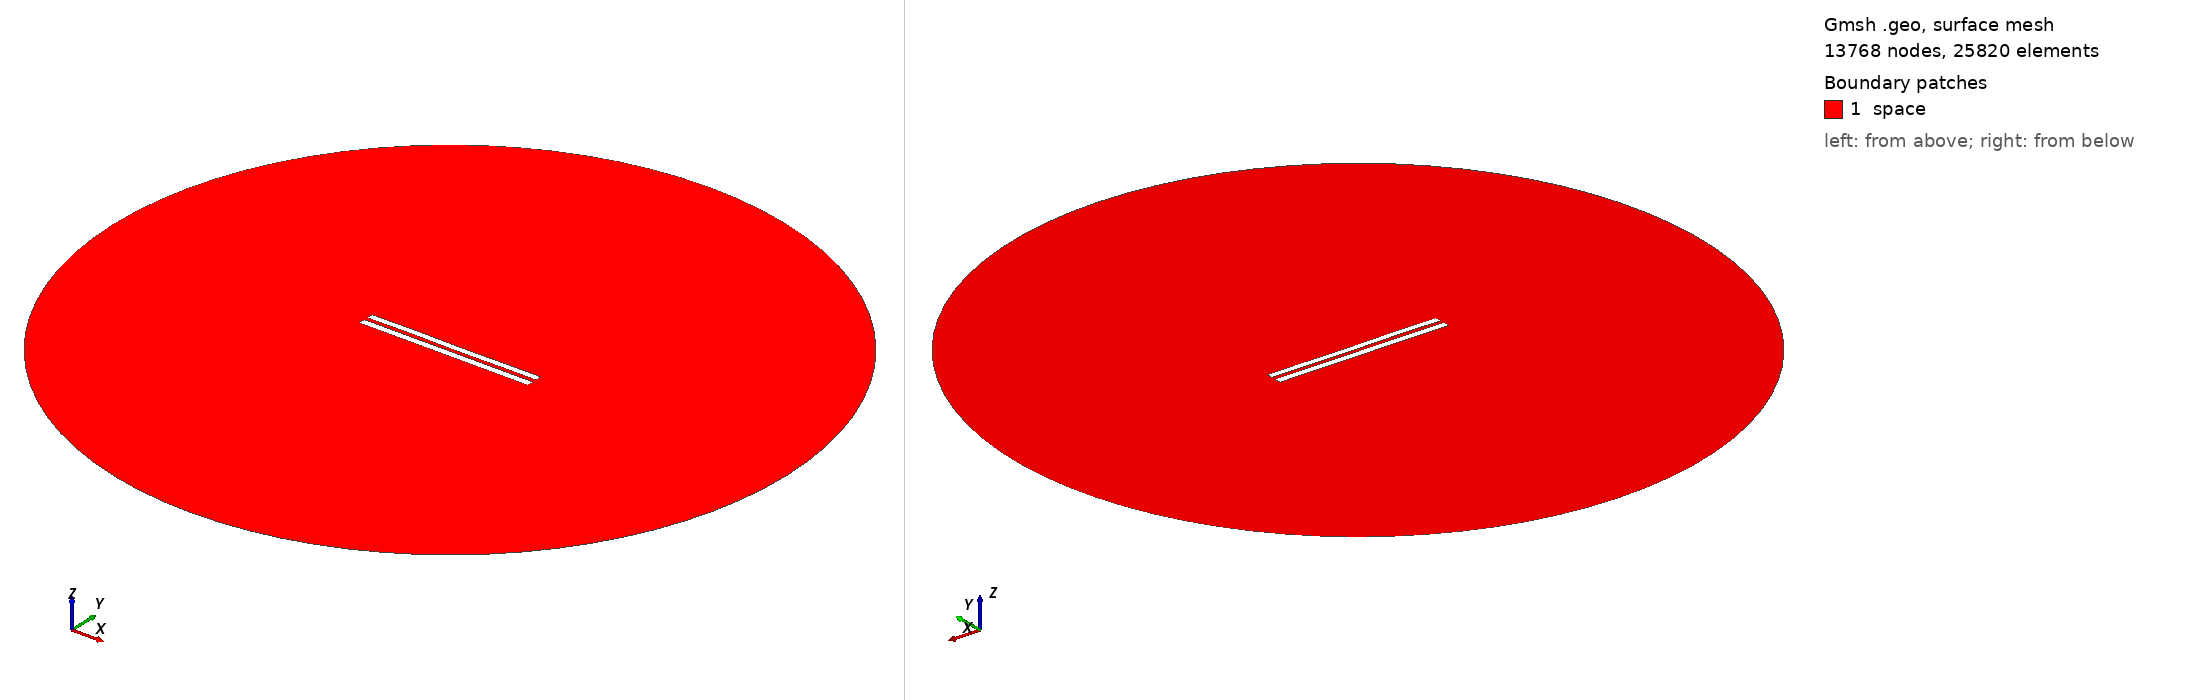

Gmsh geometry script, surface-meshed: 13768 nodes, 25820 surface elements. Boundary patches (legend numbers): 1 space. Left view from above one corner, right view from below the opposite corner. Legend entries are the model's physical surfaces. The drawing asked Gmsh for element sizes between 1% and 20% of the model's largest extent; the script's own settings can give other sizes.

=== 5444.geo (drawn) ===
//---------------------------------------
// Geometry kernel
//---------------------------------------

SetFactory("OpenCASCADE");



//---------------------------------------
// Parameters of the geometry
//---------------------------------------

// Overetch of the upper plate
overetch = 0.125;

// Distance between the plates
distance = 2.25;

// Discretization over the x axis (for the deformation)
nx = 50; 

// Length of the plate
L = 100 - overetch; 

// Number of modes
n = 4; 

// 1st mode coefficient
coeff(1) = 0.07499999999999998;
beta(1) = 0.596864 * 3.1415926535 / L;

// 2nd mode coefficient
coeff(2) = 0.0;
beta(2) = 1.49418 * 3.1415926535 / L;

// 3rd mode coefficient
coeff(3) = 0.07499999999999998;
beta(3) = 2.50025 * 3.1415926535 / L;

// 4th mode coefficient
coeff(4) = 0.07499999999999998;
beta(4) = 3.49999 * 3.1415926535 / L;



//---------------------------------------
// Upper plate (deformed rectangle)
//---------------------------------------

// Coordiantes of the upper plate
xmin = -50;
xmax = 50 - overetch;

// Height of the upper plate
yheight = 4 - 2 * overetch;

// Indexes of the points
UpperID[] = {};
LowerID[] = {};
LeftID[] = {};
RightID[] = {};

// Point index
p = 1;

// Horizontal edges
For i In {1:nx}
    x = xmin + (i-1)*(xmax - xmin)/(nx-1);

    y_bottom = distance / 2 + overetch;
    For j In {1:n}
        C = (Cosh(beta(j)*L) + Cos(beta(j)*L)) / (Sinh(beta(j)*L) + Sin(beta(j)*L));
        y_bottom  = y_bottom + coeff(j) * (Cosh(beta(j)*(x+50)) - Cos(beta(j)*(x+50)) - C * (Sinh(beta(j)*(x+50)) - Sin(beta(j)*(x+50))));
    EndFor

    y_top = y_bottom + yheight;

    Point(p) = {x, y_top, 0, 1.0};
    UpperID[i] = p;
    p = p + 1;

    Point(p) = {x, y_bottom, 0, 1.0};
    LowerID[i] = p;
    p = p + 1;
EndFor

// Create point lists
UpperPts[] = {}; LowerPts[] = {};
For i In {1:nx}
  UpperPts[] += {UpperID[i]};
  LowerPts[] += {LowerID[i]};
EndFor

// Build splines
Spline(1) = {UpperPts[]};
Spline(2) = {LowerPts[]};
Line(3) = {LowerPts[nx-1], UpperPts[nx-1]};
Line(4) = {LowerPts[0], UpperPts[0]};

// Build the plane surface
Curve Loop(1) = {2, 3, -1, -4};
Plane Surface(1) = {1};



//---------------------------------------
// Lower plate (rectangle)
//---------------------------------------

// Vertices
Point(1001) = {-50, -1, 0, 1.0};
Point(1002) = { 50, -1, 0, 1.0};
Point(1003) = { 50,  -5, 0, 1.0};
Point(1004) = {-50,  -5, 0, 1.0};

// Edges
Line(5) = {1001, 1002};
Line(6) = {1002, 1003};
Line(7) = {1003, 1004};
Line(8) = {1004, 1001};

// Plane surface
Line Loop(2) = {5, 6, 7, 8};
Plane Surface(2) = {2}; 



//---------------------------------------
// Outer (fictious) boundary
//---------------------------------------

// Points
Point(1005) = {0, 0, 0};       // Center
Point(1006) = {200, 0, 0};     // Start point
Point(1007) = {0, 200, 0};     // 90 degrees
Point(1008) = {-200, 0, 0};    // 180 degrees
Point(1009) = {0, -200, 0};    // 270 degrees

// Circle arcs (each needs start, center, end)
Circle(9) = {1006, 1005, 1007};
Circle(10) = {1007, 1005, 1008};
Circle(11) = {1008, 1005, 1009};
Circle(12) = {1009, 1005, 1006};

// Plane surface for the entire domain
Curve Loop(3) = {9, 10, 11, 12};
Surface(3) = {3};

// Subtract the plates from the whole domain to obtain the actual domain where we want to solve the equations
BooleanDifference{ Surface{3}; Delete; }{ Surface{1}; Surface{2}; Delete; }




//---------------------------------------
// Transfinite Lines/Curves
//---------------------------------------

// Set the number of points on the boundaries
r = 7;

// Plates
Transfinite Curve {1, 2} = 50*r Using Progression 1;
Transfinite Curve {3, 4} = 2*r Using Progression 1;
Transfinite Line {5, 7} = 50*r Using Progression 1;
Transfinite Line {6, 8} = 2*r Using Progression 1;

// Outer boundary
Transfinite Line {9, 10, 11, 12} = 20 Using Progression 1;



//---------------------------------------
// Physical groups
//---------------------------------------                

// Physical curves (boundaries)
Physical Line("force_segment", 10) = {2};
Physical Line("upper_plate", 11) = {1, 3, 4};
Physical Line("lower_plate", 12) = {5, 6, 7, 8};
Physical Line("boundary", 20) = {9, 10, 11, 12};

// Physical Surfaces
Physical Surface("space", 30) = {3};



//---------------------------------------
// 6. Generate the Mesh
//---------------------------------------

// 2D mesh generation
Mesh 2;
